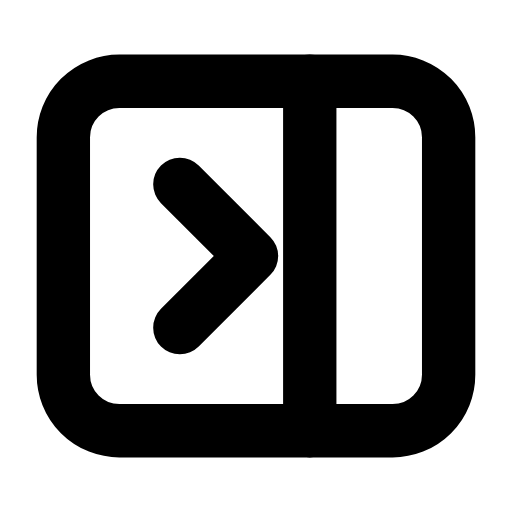
t = 0.00 s
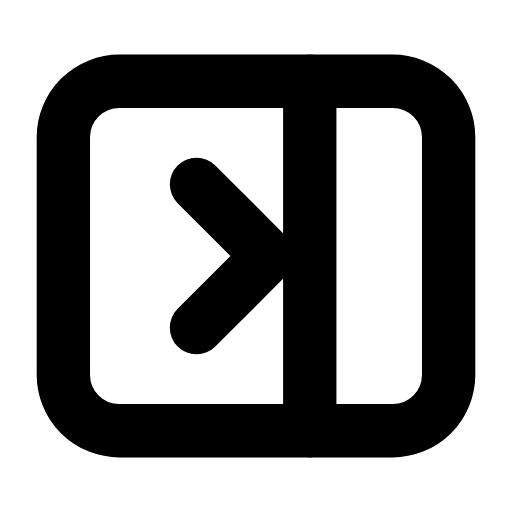
t = 0.26 s
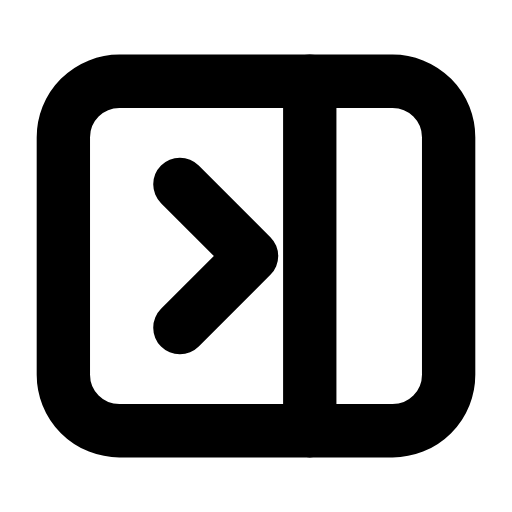
t = 0.53 s
t = 0.78 s: frame unchanged from t = 0.00 s, image omitted
t = 1.06 s: frame unchanged from t = 0.00 s, image omitted
t = 1.33 s: frame unchanged from t = 0.00 s, image omitted

The animated SVG that drew these frames (rendered in a browser with its animation timeline set to each time). Animation: 1 SMIL element (animateTransform=1); one cycle of 1.60 s, repeats indefinitely.

<svg xmlns="http://www.w3.org/2000/svg" width="24" height="24" viewBox="0 0 24 24" fill="none"><g transform="translate(-0.6 -0.6) scale(1.05)"><rect stroke="currentColor" stroke-width="2.381" stroke-linecap="round" stroke-linejoin="round" fill="none" x="3.4" y="4.2" width="17.2" height="15.6" rx="2.5"></rect><line stroke="currentColor" stroke-width="2.381" stroke-linecap="round" stroke-linejoin="round" fill="none" x1="14.4" x2="14.4" y1="4.2" y2="19.8"></line><g><animateTransform attributeName="transform" type="translate" values="0 0;0 0;0.9 0;0 0;0 0;0 0;0 0;0.9 0;0 0;0 0;0 0" keyTimes="0;0.135;0.2475;0.36;0.45;0.6;0.66;0.735;0.81;0.9;1" dur="1.6s" repeatCount="indefinite" calcMode="spline" keySplines="0.16 1 0.3 1;0.16 1 0.3 1;0.16 1 0.3 1;0.16 1 0.3 1;0.16 1 0.3 1;0.16 1 0.3 1;0.16 1 0.3 1;0.16 1 0.3 1;0.16 1 0.3 1;0.16 1 0.3 1"/><path stroke="currentColor" stroke-width="2.381" stroke-linecap="round" stroke-linejoin="round" fill="none" d="M8.6 8.8L11.8 12L8.6 15.2"></path></g></g></svg>
